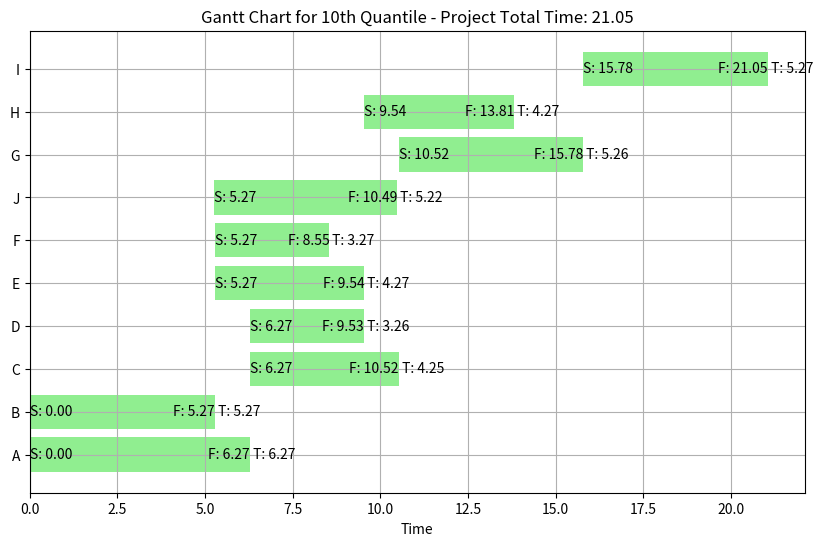
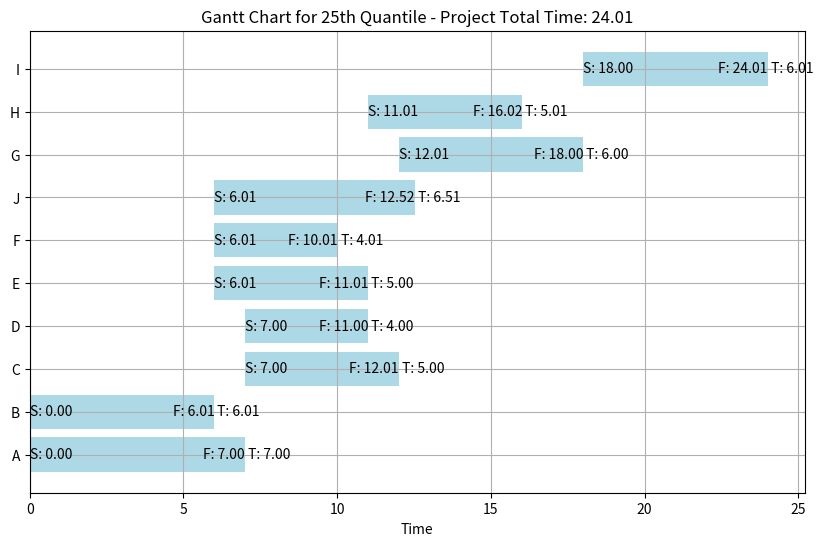
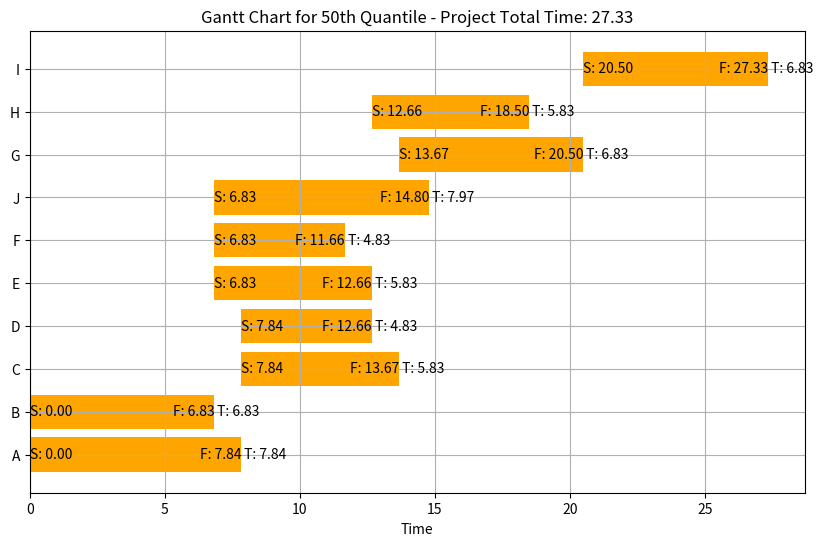
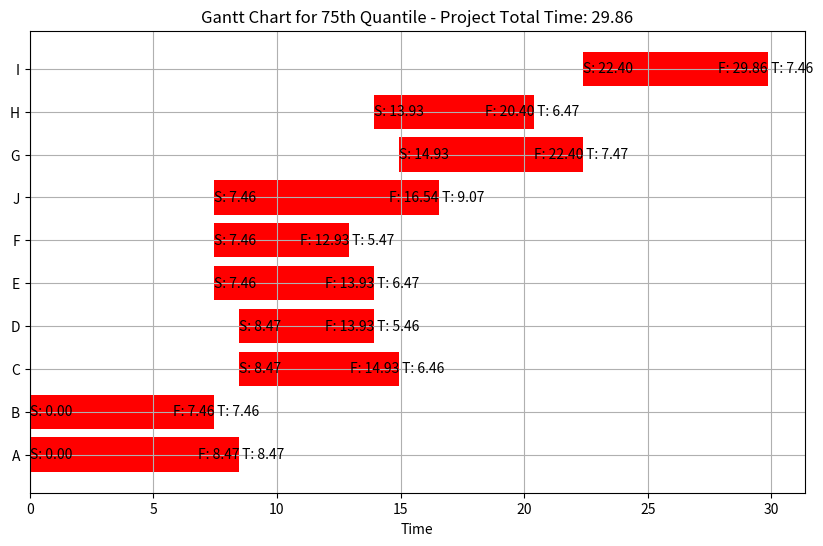
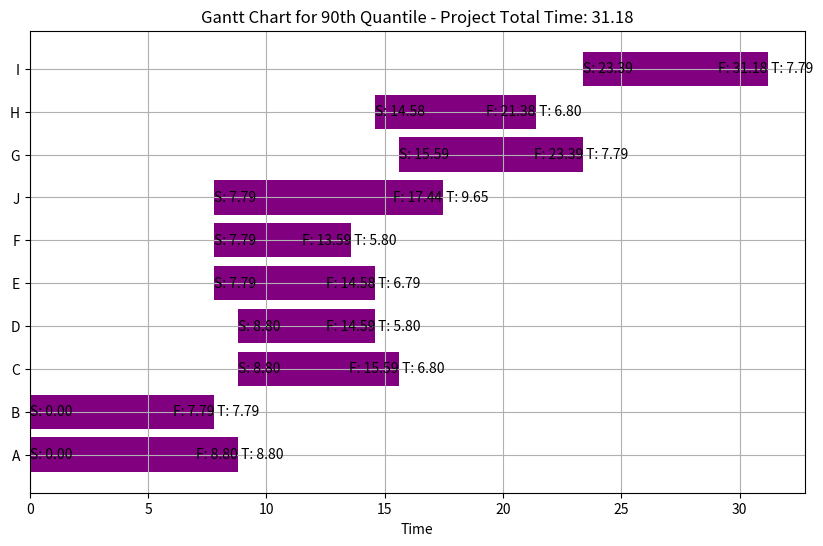
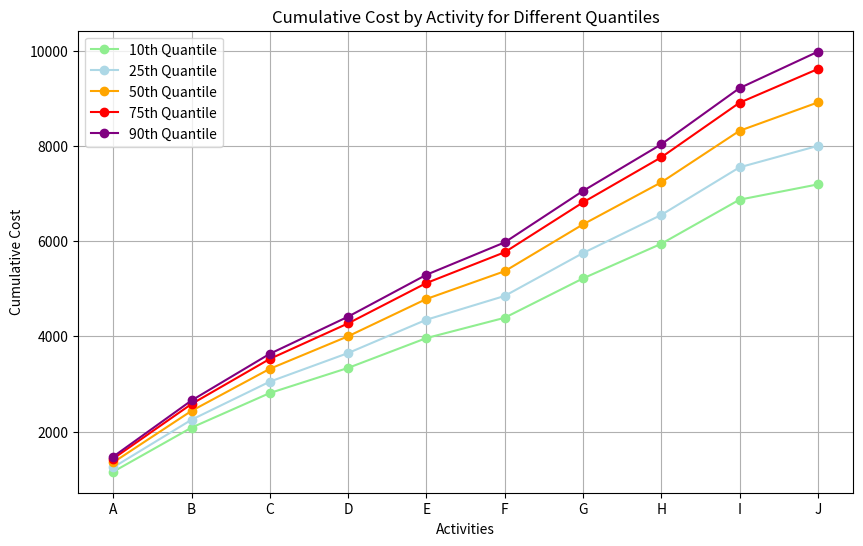

Write Python code to recreate these figures, in order.
"""
            *****************************************************************
            *                    >> IN THE NAME OF ALLAH <<                 *
            *                      PROJECT RISK ANALYSIS                    *
            *      TIME AND COST MANAGEMENT BASED ON UNCERTAINTY CONDITION  *
            *      USING MONTE-CARLO METHOD WITH BETA PROBABILTY FUNCTION   *
            *---------------------------------------------------------------*
            * This program is written by Salar Delavar Ghashghaei (Qashqai) *
            * [redacted]
            *****************************************************************
"""

import numpy as np
import pandas as pd
import matplotlib.pyplot as plt

# Define the project activities and their dependencies
activities = {
    'A': {'cost': (1000, 1500), 'time': (5, 9), 'predecessors': []},
    'B': {'cost': (800, 1200), 'time': (4, 8), 'predecessors': []},
    'C': {'cost': (600, 1000), 'time': (3, 7), 'predecessors': ['A']},
    'D': {'cost': (400, 800), 'time': (2, 6), 'predecessors': ['A']},
    'E': {'cost': (500, 900), 'time': (3, 7), 'predecessors': ['B']},
    'F': {'cost': (300, 700), 'time': (2, 6), 'predecessors': ['B']},
    'G': {'cost': (700, 1100), 'time': (4, 8), 'predecessors': ['C', 'D']},
    'H': {'cost': (600, 1000), 'time': (3, 7), 'predecessors': ['E', 'F']},
    'I': {'cost': (800, 1200), 'time': (4, 8), 'predecessors': ['G', 'H']},
    'J': {'cost': (100, 800), 'time': (3, 10), 'predecessors': ['I']}
}

#----------------------------------------------------------------------------------
# Beta PDF for Monte Carlo simulation
def beta_pdf(min_x, max_x):
    a, b = 2, 1
    return min_x + (max_x - min_x) * np.random.beta(a, b)
#----------------------------------------------------------------------------------
# Function to plot Gantt chart for time
def plot_gantt_time(quantile, COLOR):
    import matplotlib.pyplot as plt
    fig, ax = plt.subplots(figsize=(10, 6))
    start_time = {activity: 0 for activity in activities}
    
    for activity in sorted(activities, key=lambda x: (len(activities[x]['predecessors']), x)):
        for predecessor in activities[activity]['predecessors']:
            start_time[activity] = max(start_time[activity], start_time[predecessor] + results[predecessor][quantile])
        ax.barh(activity, results[activity][quantile], left=start_time[activity], color=COLOR)
        TIME = start_time[activity] + results[activity][quantile];
        START = start_time[activity];
        FINISH = START + results[activity][quantile];
        ax.text(START, activity, f"S: {START:.2f}", va='center', ha='left')
        ax.text(TIME , activity, f" T: {results[activity][quantile]:.2f}", va='center', ha='left')
        ax.text(FINISH, activity, f"F: {FINISH:.2f}", va='center', ha='right')
    
    ax.set_xlabel('Time')
    ax.set_title(f'Gantt Chart for {quantile} Quantile - Project Total Time: {TIME:.2f}')
    plt.grid();plt.show();
    return TIME
    
#----------------------------------------------------------------------------------

# Define the number of simulations
n_sim = 100000


# Run simulations and store results
results = {activity: {'times': [], 'costs': []} for activity in activities}


for _ in range(n_sim):
    for activity in activities:
        min_time, max_time = activities[activity]['time']
        results[activity]['times'].append(beta_pdf(min_time, max_time))

# Calculate quantiles for each activity
for activity in results:
    results[activity]['10th'] = np.quantile(results[activity]['times'], 0.10)
    results[activity]['25th'] = np.quantile(results[activity]['times'], 0.25)
    results[activity]['50th'] = np.quantile(results[activity]['times'], 0.50)
    results[activity]['75th'] = np.quantile(results[activity]['times'], 0.75)
    results[activity]['90th'] = np.quantile(results[activity]['times'], 0.90) 

#----------------------------------------------------------------------------------
# Plot Gantt chart for 25th, 25th, 50th, 75th and 90th quantiles
time_10 = plot_gantt_time('10th', 'lightgreen')
time_25 = plot_gantt_time('25th', 'lightblue')
time_50 = plot_gantt_time('50th', 'orange')
time_75 = plot_gantt_time('75th', 'red')
time_90 = plot_gantt_time('90th', 'purple')
#----------------------------------------------------------------------------------
# Print project total time for each quantile
print("-------------------- TIME --------------------------")
print(f"Project Total Time for 10th Quantile: {time_10:.2f}")
print(f"Project Total Time for 25th Quantile: {time_25:.2f}")
print(f"Project Total Time for 50th Quantile: {time_50:.2f}")
print(f"Project Total Time for 75th Quantile: {time_75:.2f}")
print(f"Project Total Time for 90th Quantile: {time_90:.2f}")
#----------------------------------------------------------------------------------
# Print project total cost for each quantile

for _ in range(n_sim):
    for activity in activities:
        min_cost, max_cost = activities[activity]['cost']
        results[activity]['costs'].append(beta_pdf(min_cost, max_cost))

# Calculate quantiles for each activity
for activity in results:
    for quantile in [0.10, 0.25, 0.50, 0.75, 0.90]:
        results[activity][f'{int(quantile*100)}th'] = {
            'cost': np.quantile(results[activity]['costs'], quantile)
        }
        
# Print project total cost for each quantile        
print("-------------------- COST --------------------------")

# Calculate cumulative cost for each quantile
cumulative_costs = {f'{int(quantile*100)}th': [] for quantile in [0.10, 0.25, 0.50, 0.75, 0.90]}
for quantile in [0.10, 0.25, 0.50, 0.75, 0.90]:
    quantile_key = f'{int(quantile*100)}th'
    total_cost = 0
    for activity in activities:
        total_cost += results[activity][quantile_key]['cost']
        cumulative_costs[quantile_key].append(total_cost)
    print(f"Project Total Cost for {quantile_key} Quantile: {total_cost:.2f} $")
        

        
# Plot cumulative costs for each quantile
fig, ax = plt.subplots(figsize=(10, 6))
quantiles = ['10th', '25th', '50th', '75th', '90th']
colors = ['lightgreen', 'lightblue', 'orange', 'red', 'purple']
for i, quantile in enumerate(quantiles):
    ax.plot(list(activities.keys()), cumulative_costs[quantile], label=f'{quantile} Quantile', color=colors[i], marker='o')

ax.set_xlabel('Activities')
ax.set_ylabel('Cumulative Cost')
ax.set_title('Cumulative Cost by Activity for Different Quantiles')
ax.legend();plt.grid(True);plt.show();
#----------------------------------------------------------------------------------  
